2-way image classification set "ebhi-split-2categorias" from GitHub (tomvieira/transfer-learning); label vocabulary: anormal, normal.

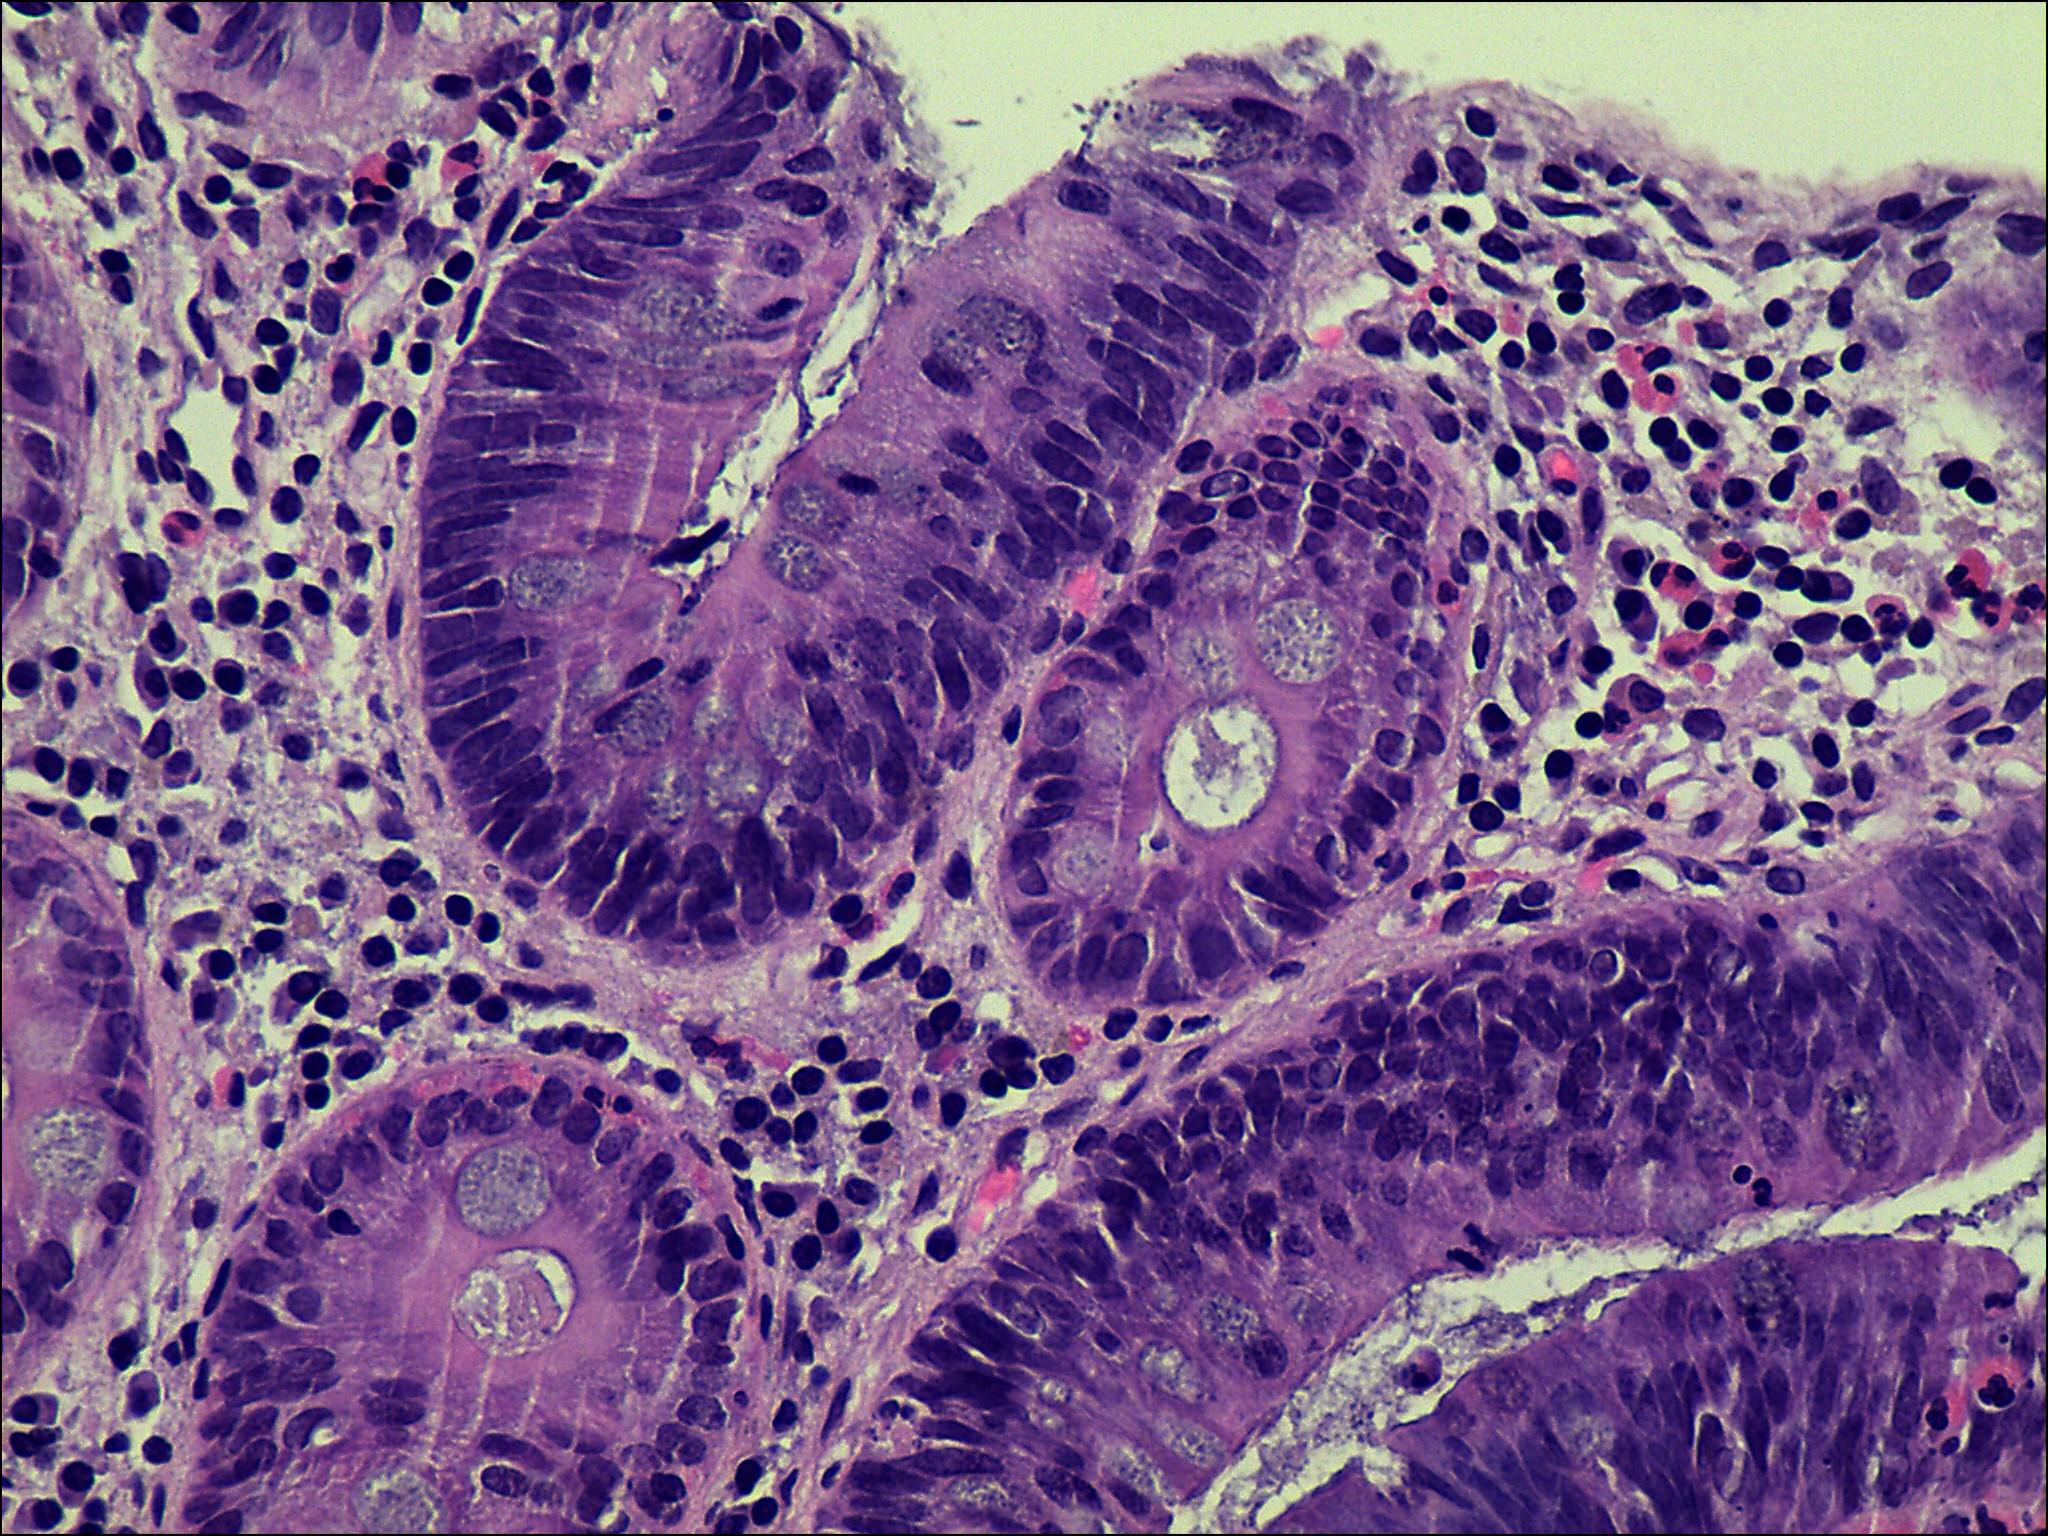
Label: normal

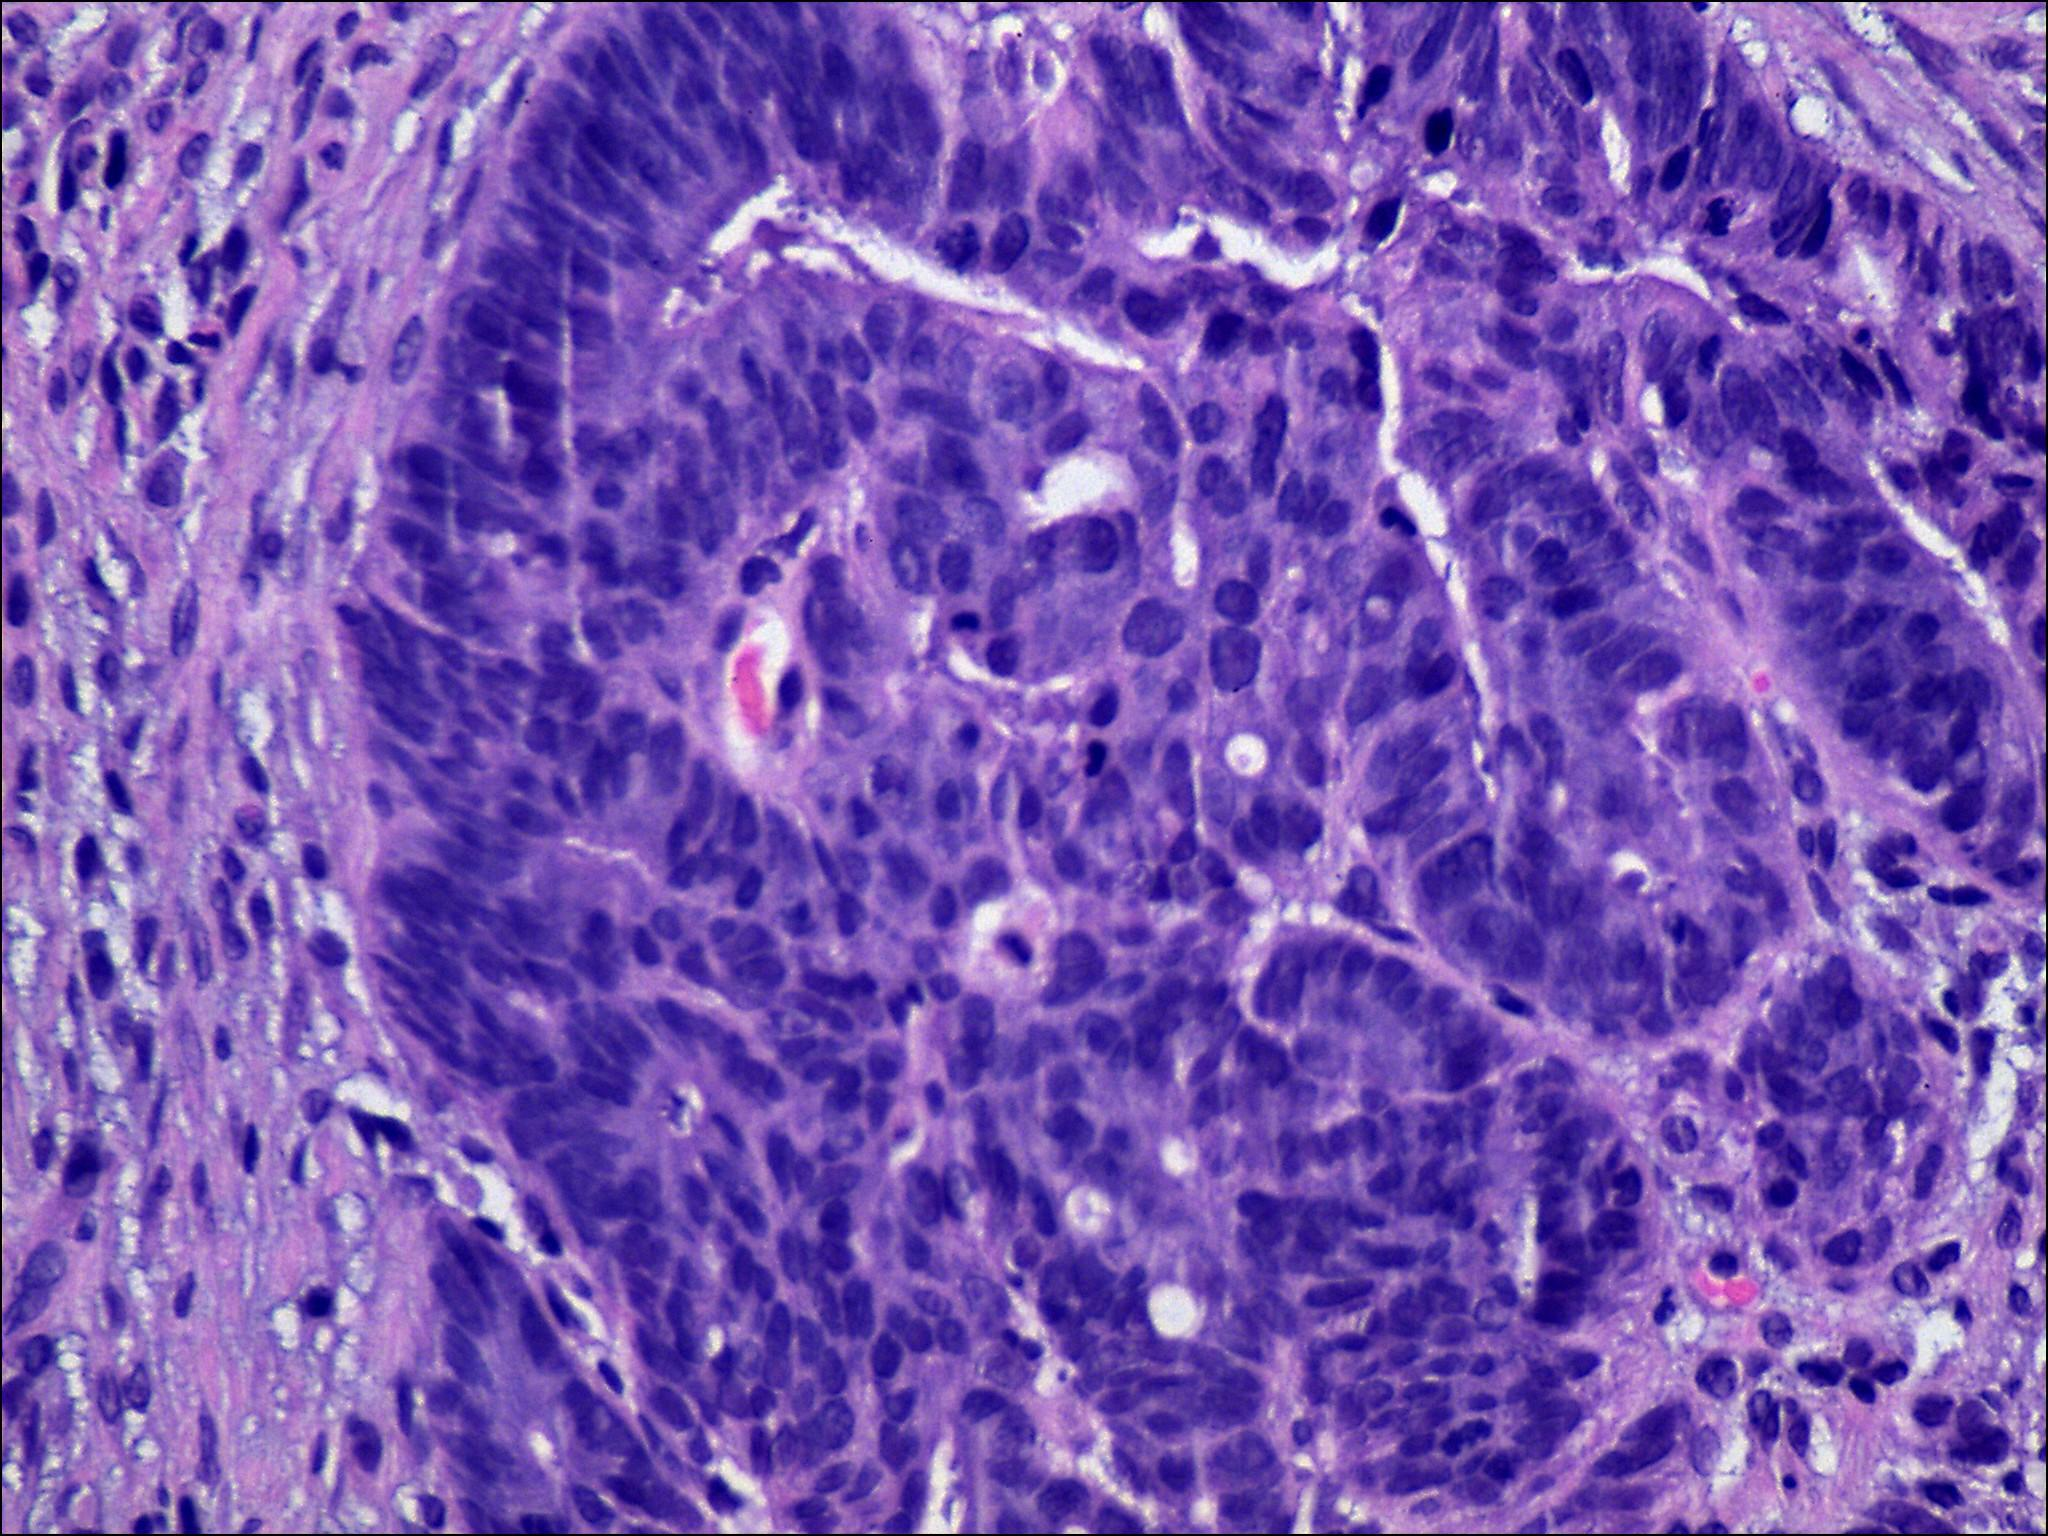
Label: anormal

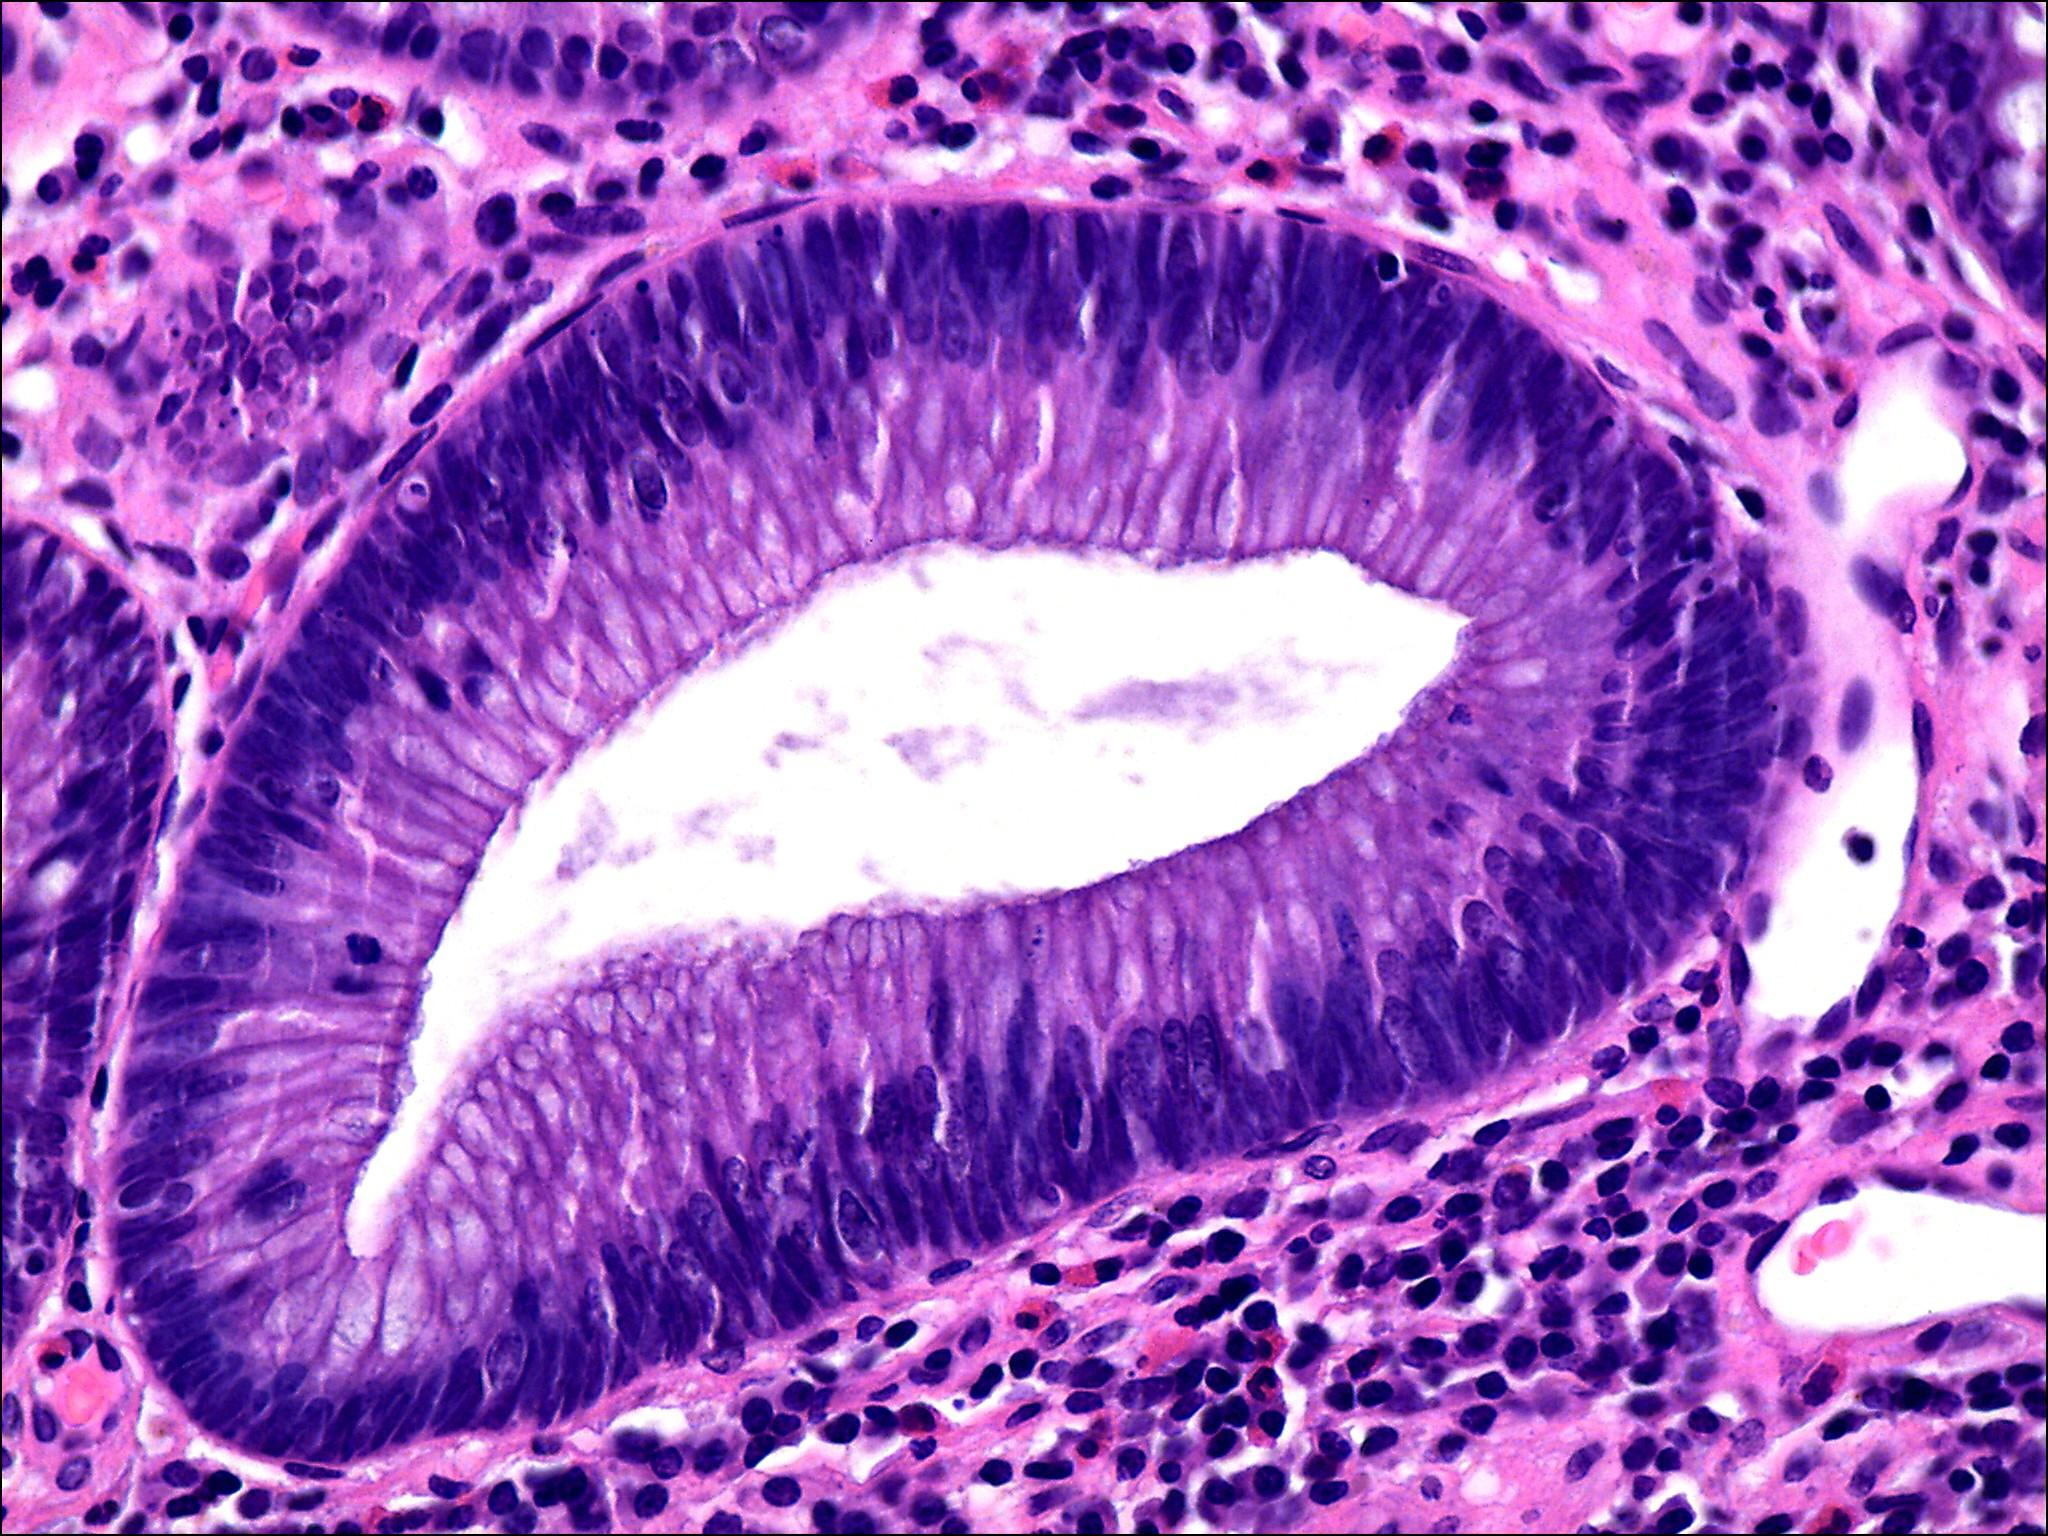
Label: normal

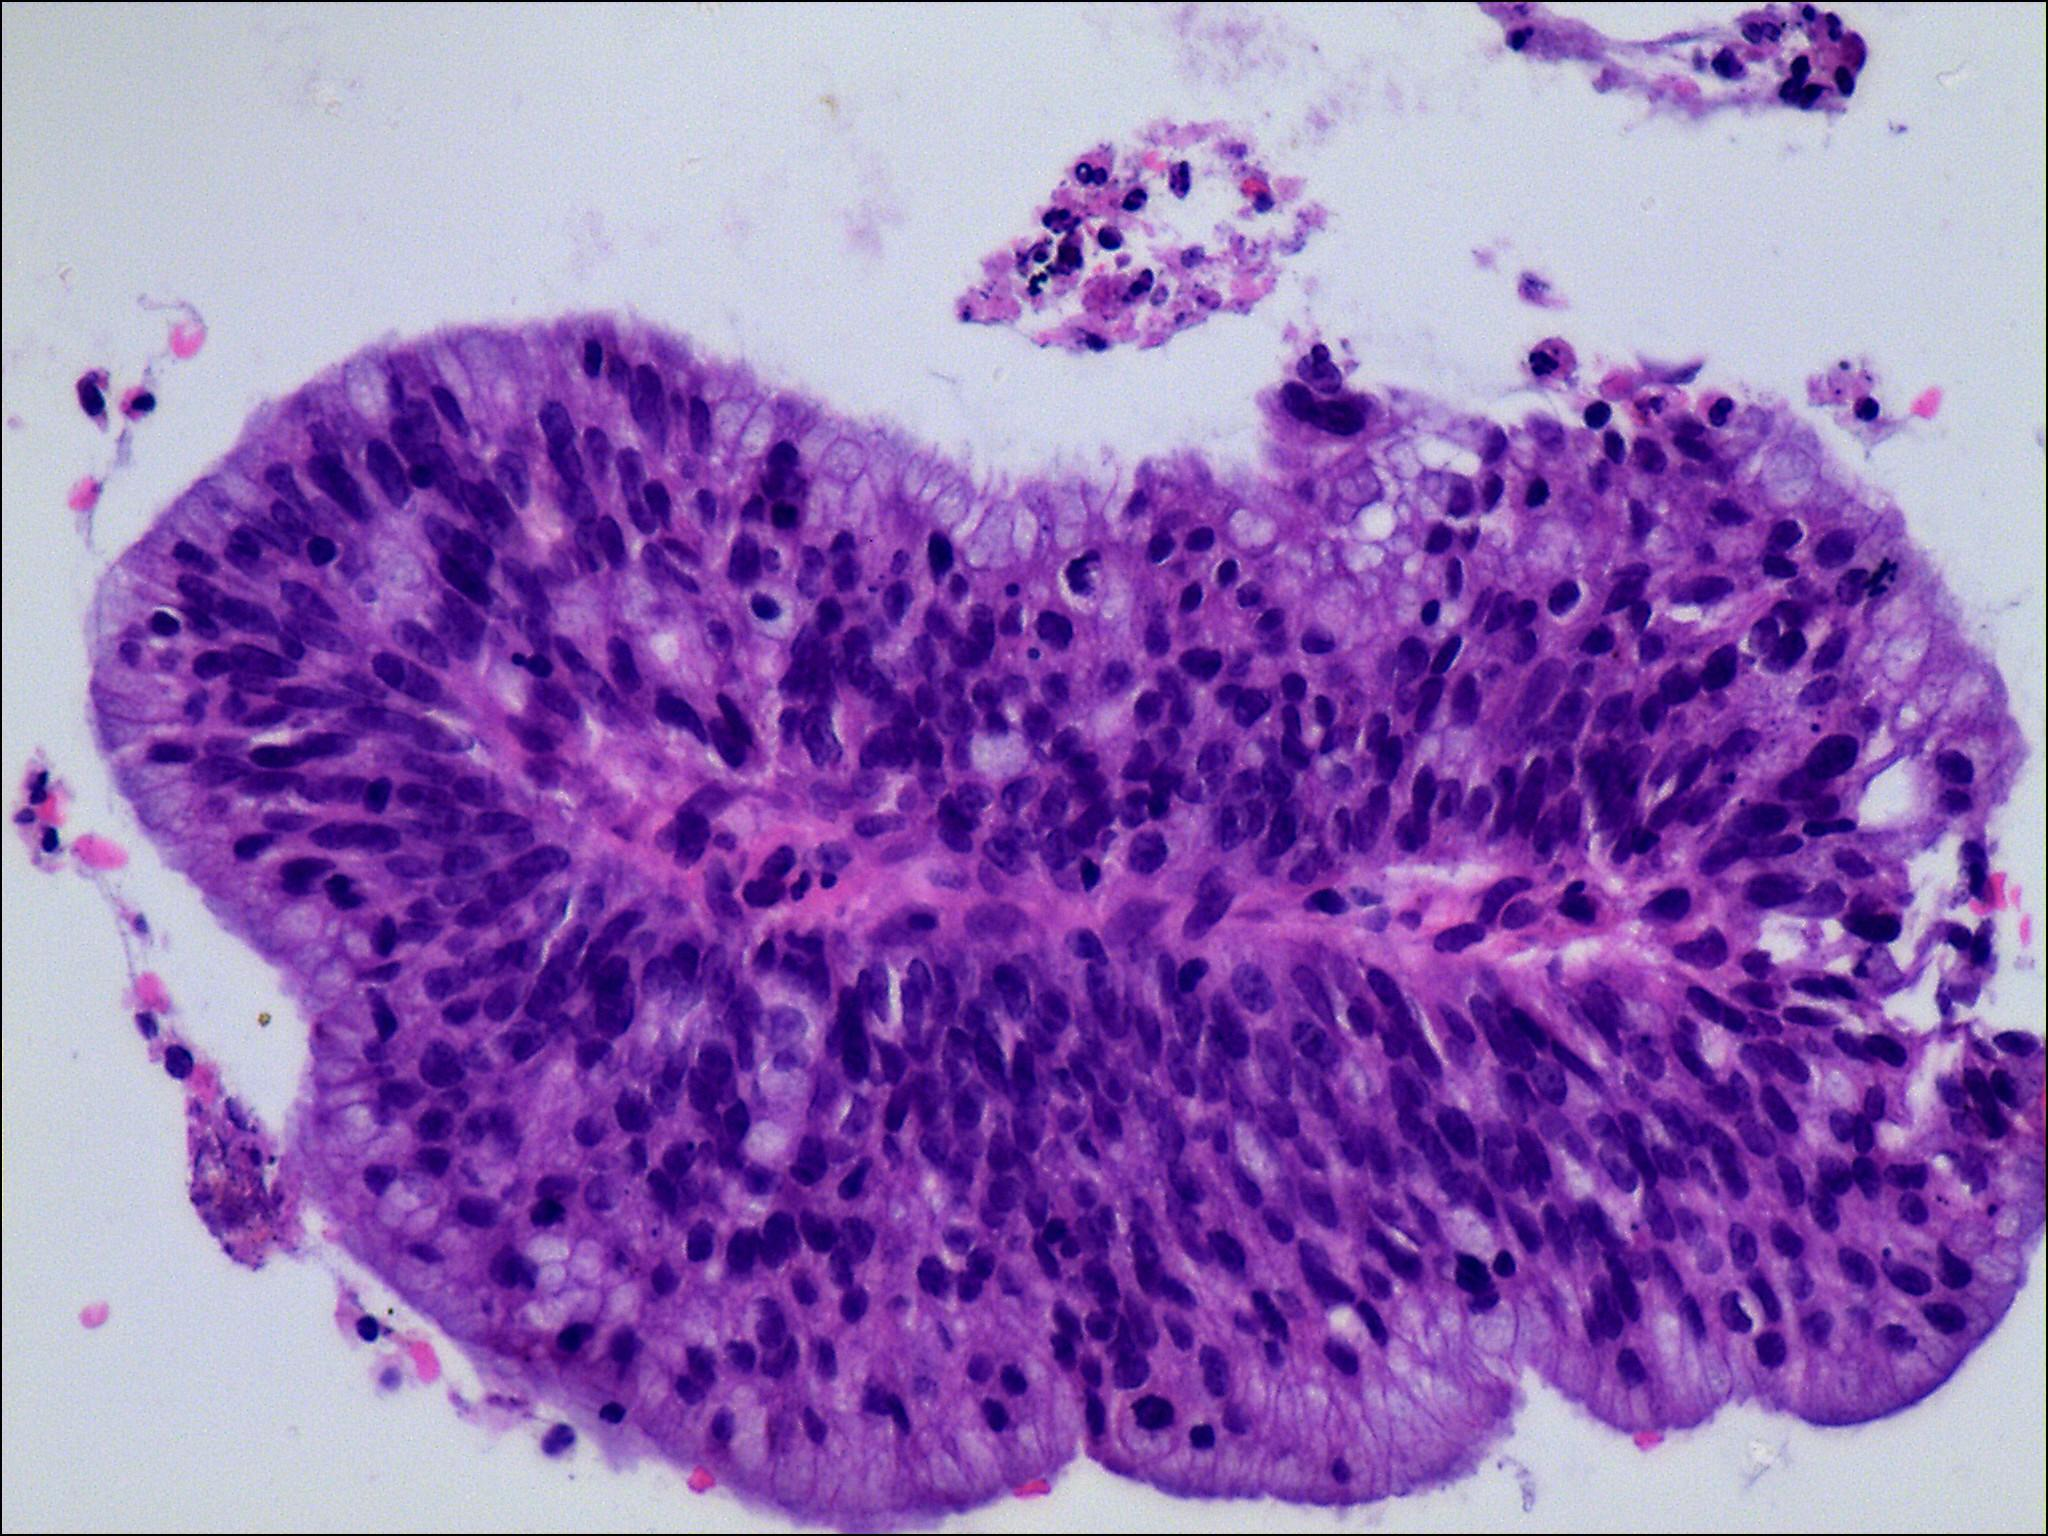
Label: anormal

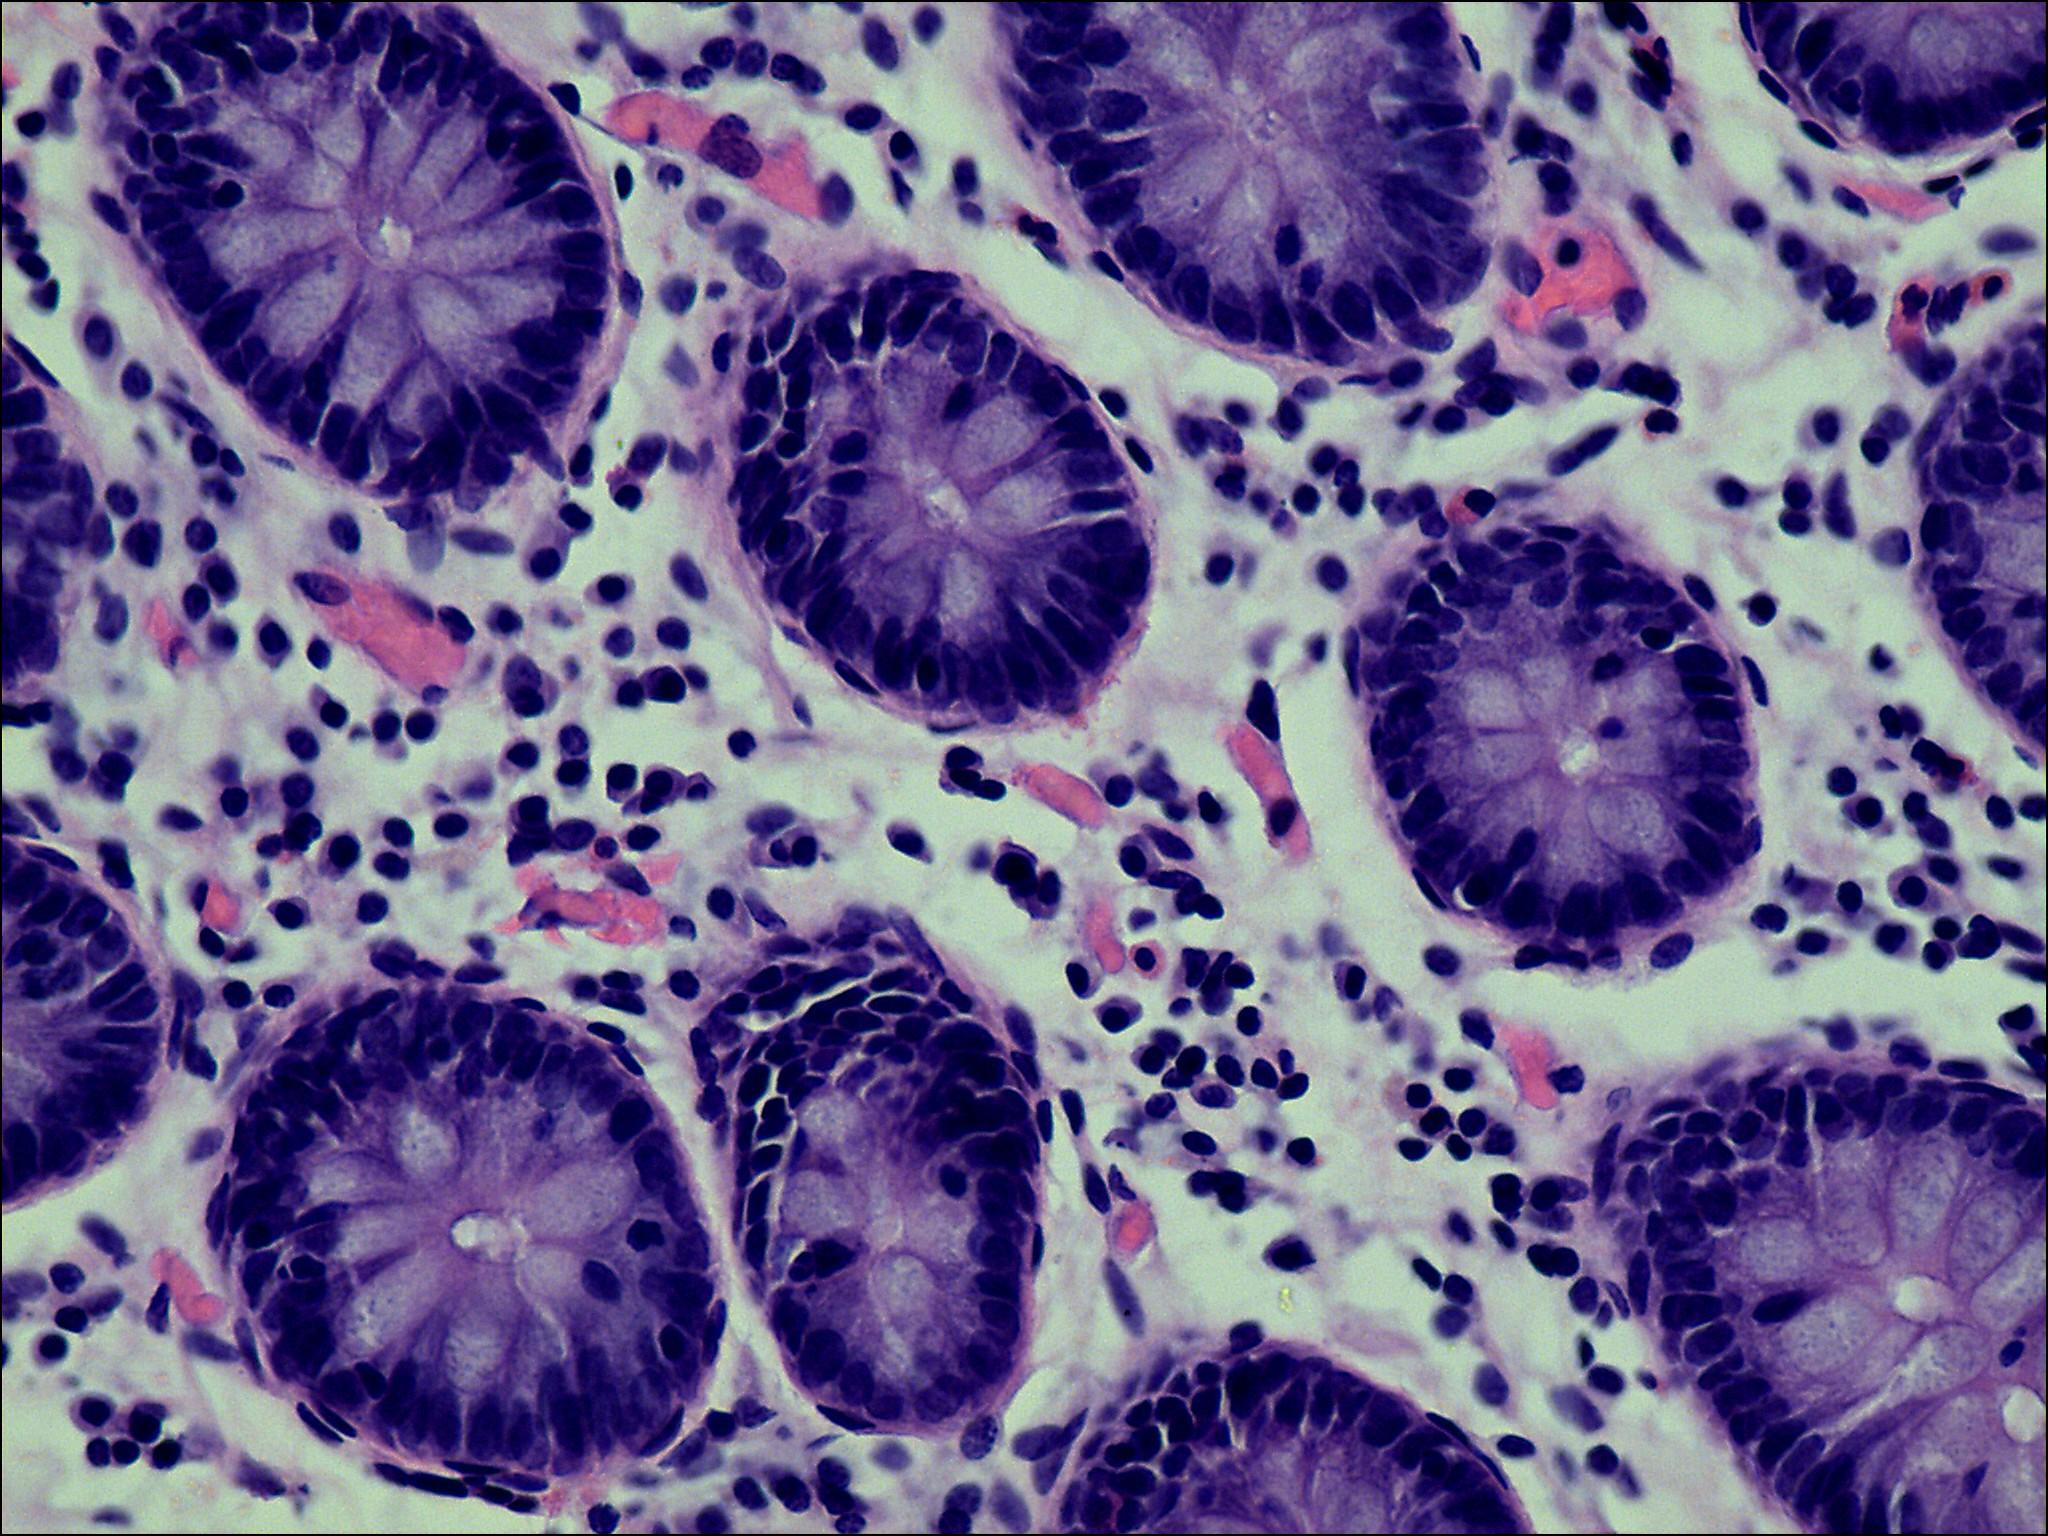
Label: normal

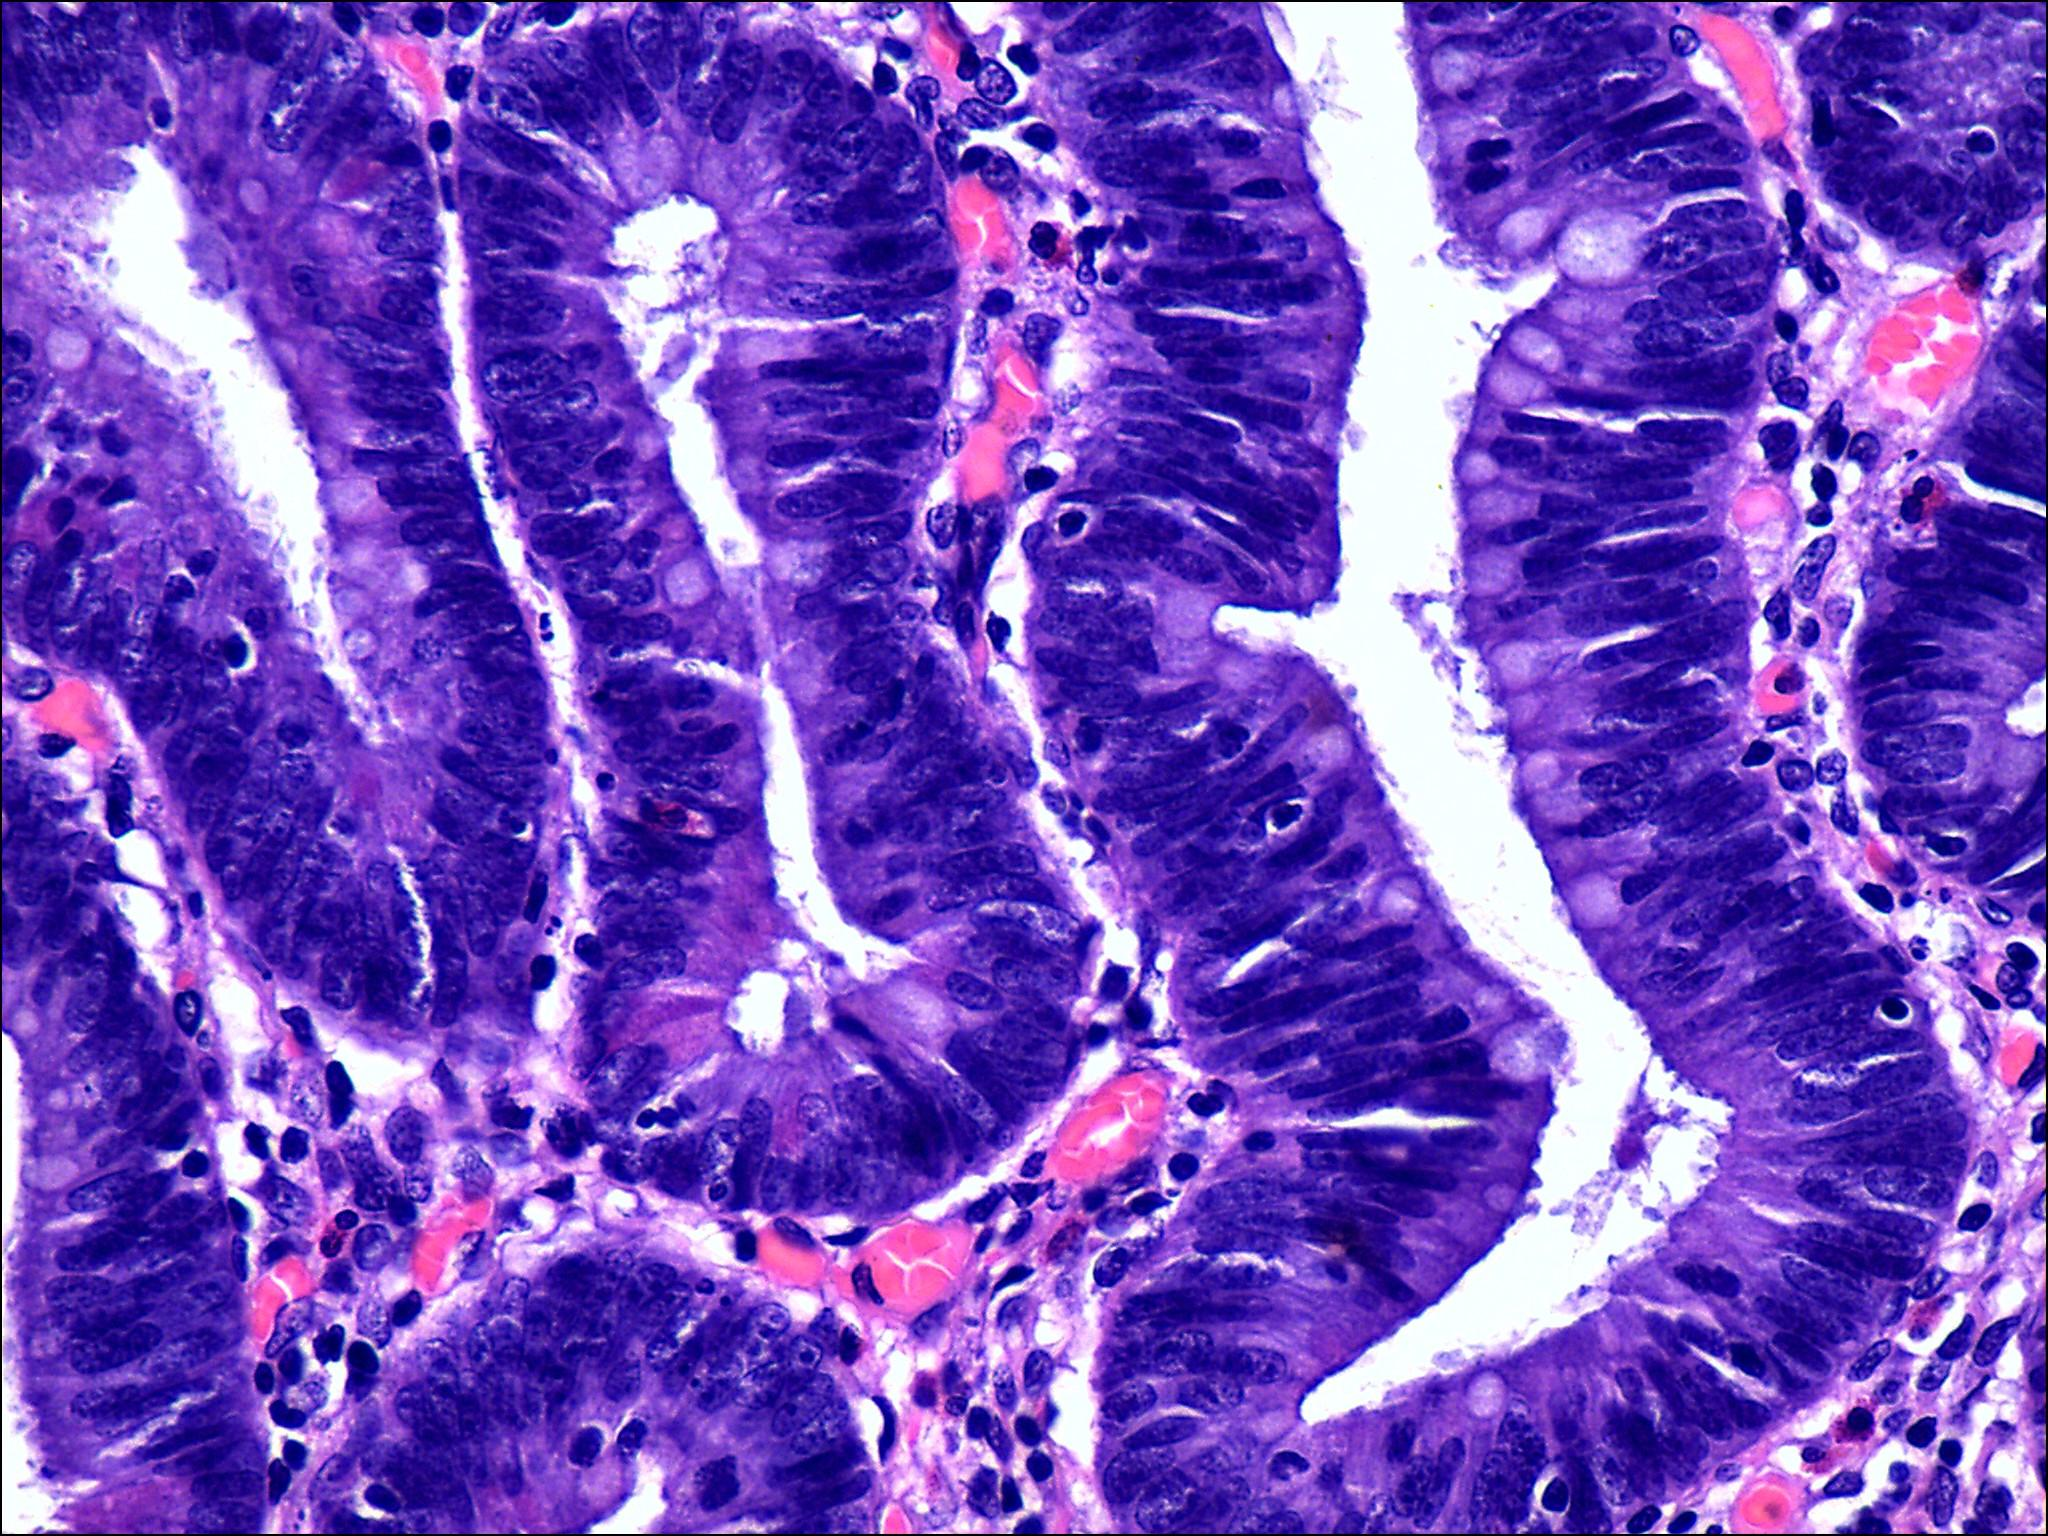
Label: anormal
